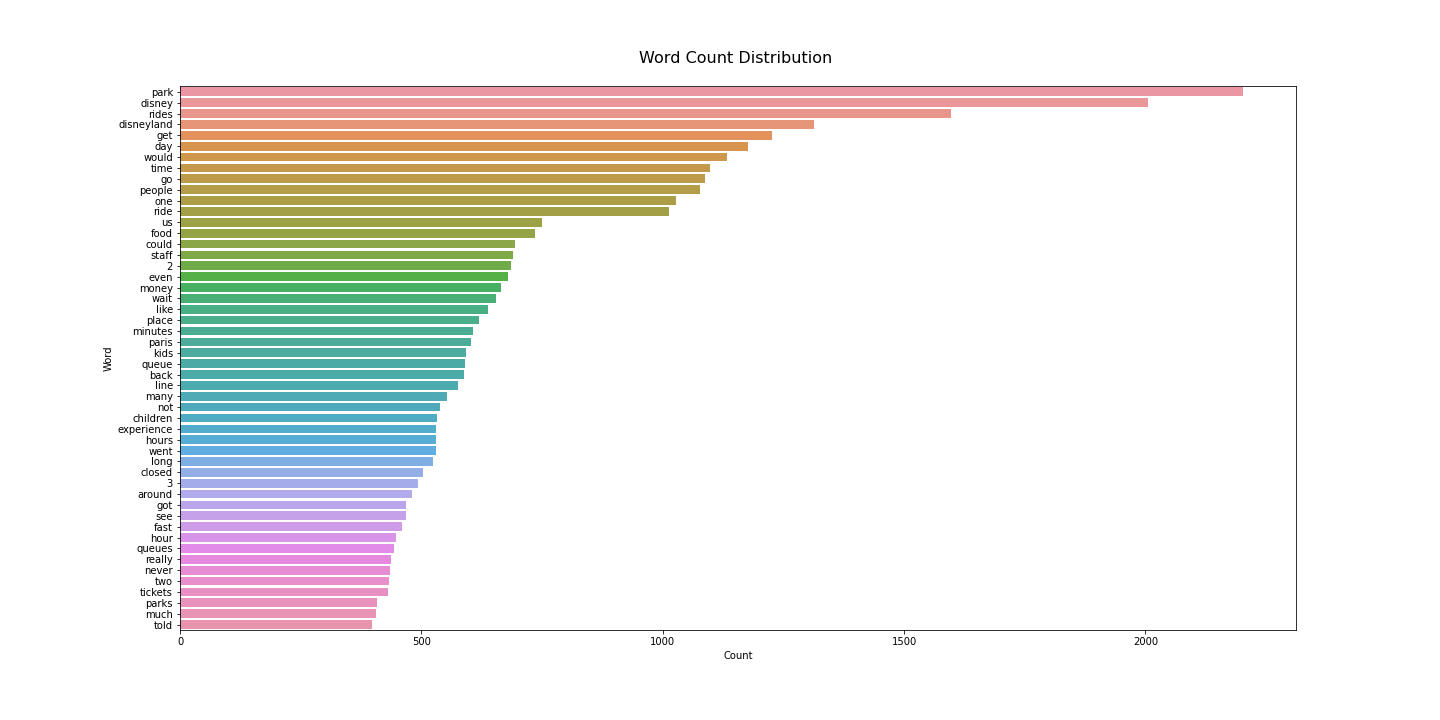

The data file committed next to this chart (first rows):
, Word, Count
63, park, 2202
33, disney, 2006
28, rides, 1597
15, disneyland, 1313
41, get, 1227
61, day, 1177
122, would, 1133
112, time, 1098
97, go, 1088
225, people, 1078
72, one, 1028
137, ride, 1013
129, us, 750
80, food, 736
40, could, 695
190, staff, 690
154, 2, 686
55, even, 679
66, money, 666
473, wait, 654
206, like, 639
26, place, 620
245, minutes, 606
230, paris, 602
39, kids, 593
285, queue, 590
592, back, 589
456, line, 575
318, many, 554
214, not, 538
69, children, 533
23, experience, 531
387, hours, 531
156, went, 531
52, long, 524
30, closed, 503
523, 3, 494
561, around, 481
465, got, 469
128, see, 469
584, fast, 460
675, hour, 447
51, queues, 444
569, really, 438
1032, never, 436
599, two, 434
74, tickets, 431
714, parks, 409
125, much, 406
471, told, 397
362, times, 395
390, way, 394
454, pass, 375
204, visit, 371
87, good, 368
505, waiting, 364
67, year, 356
203, family, 355
448, old, 352
25, first, 351
... 12,131 more rows
